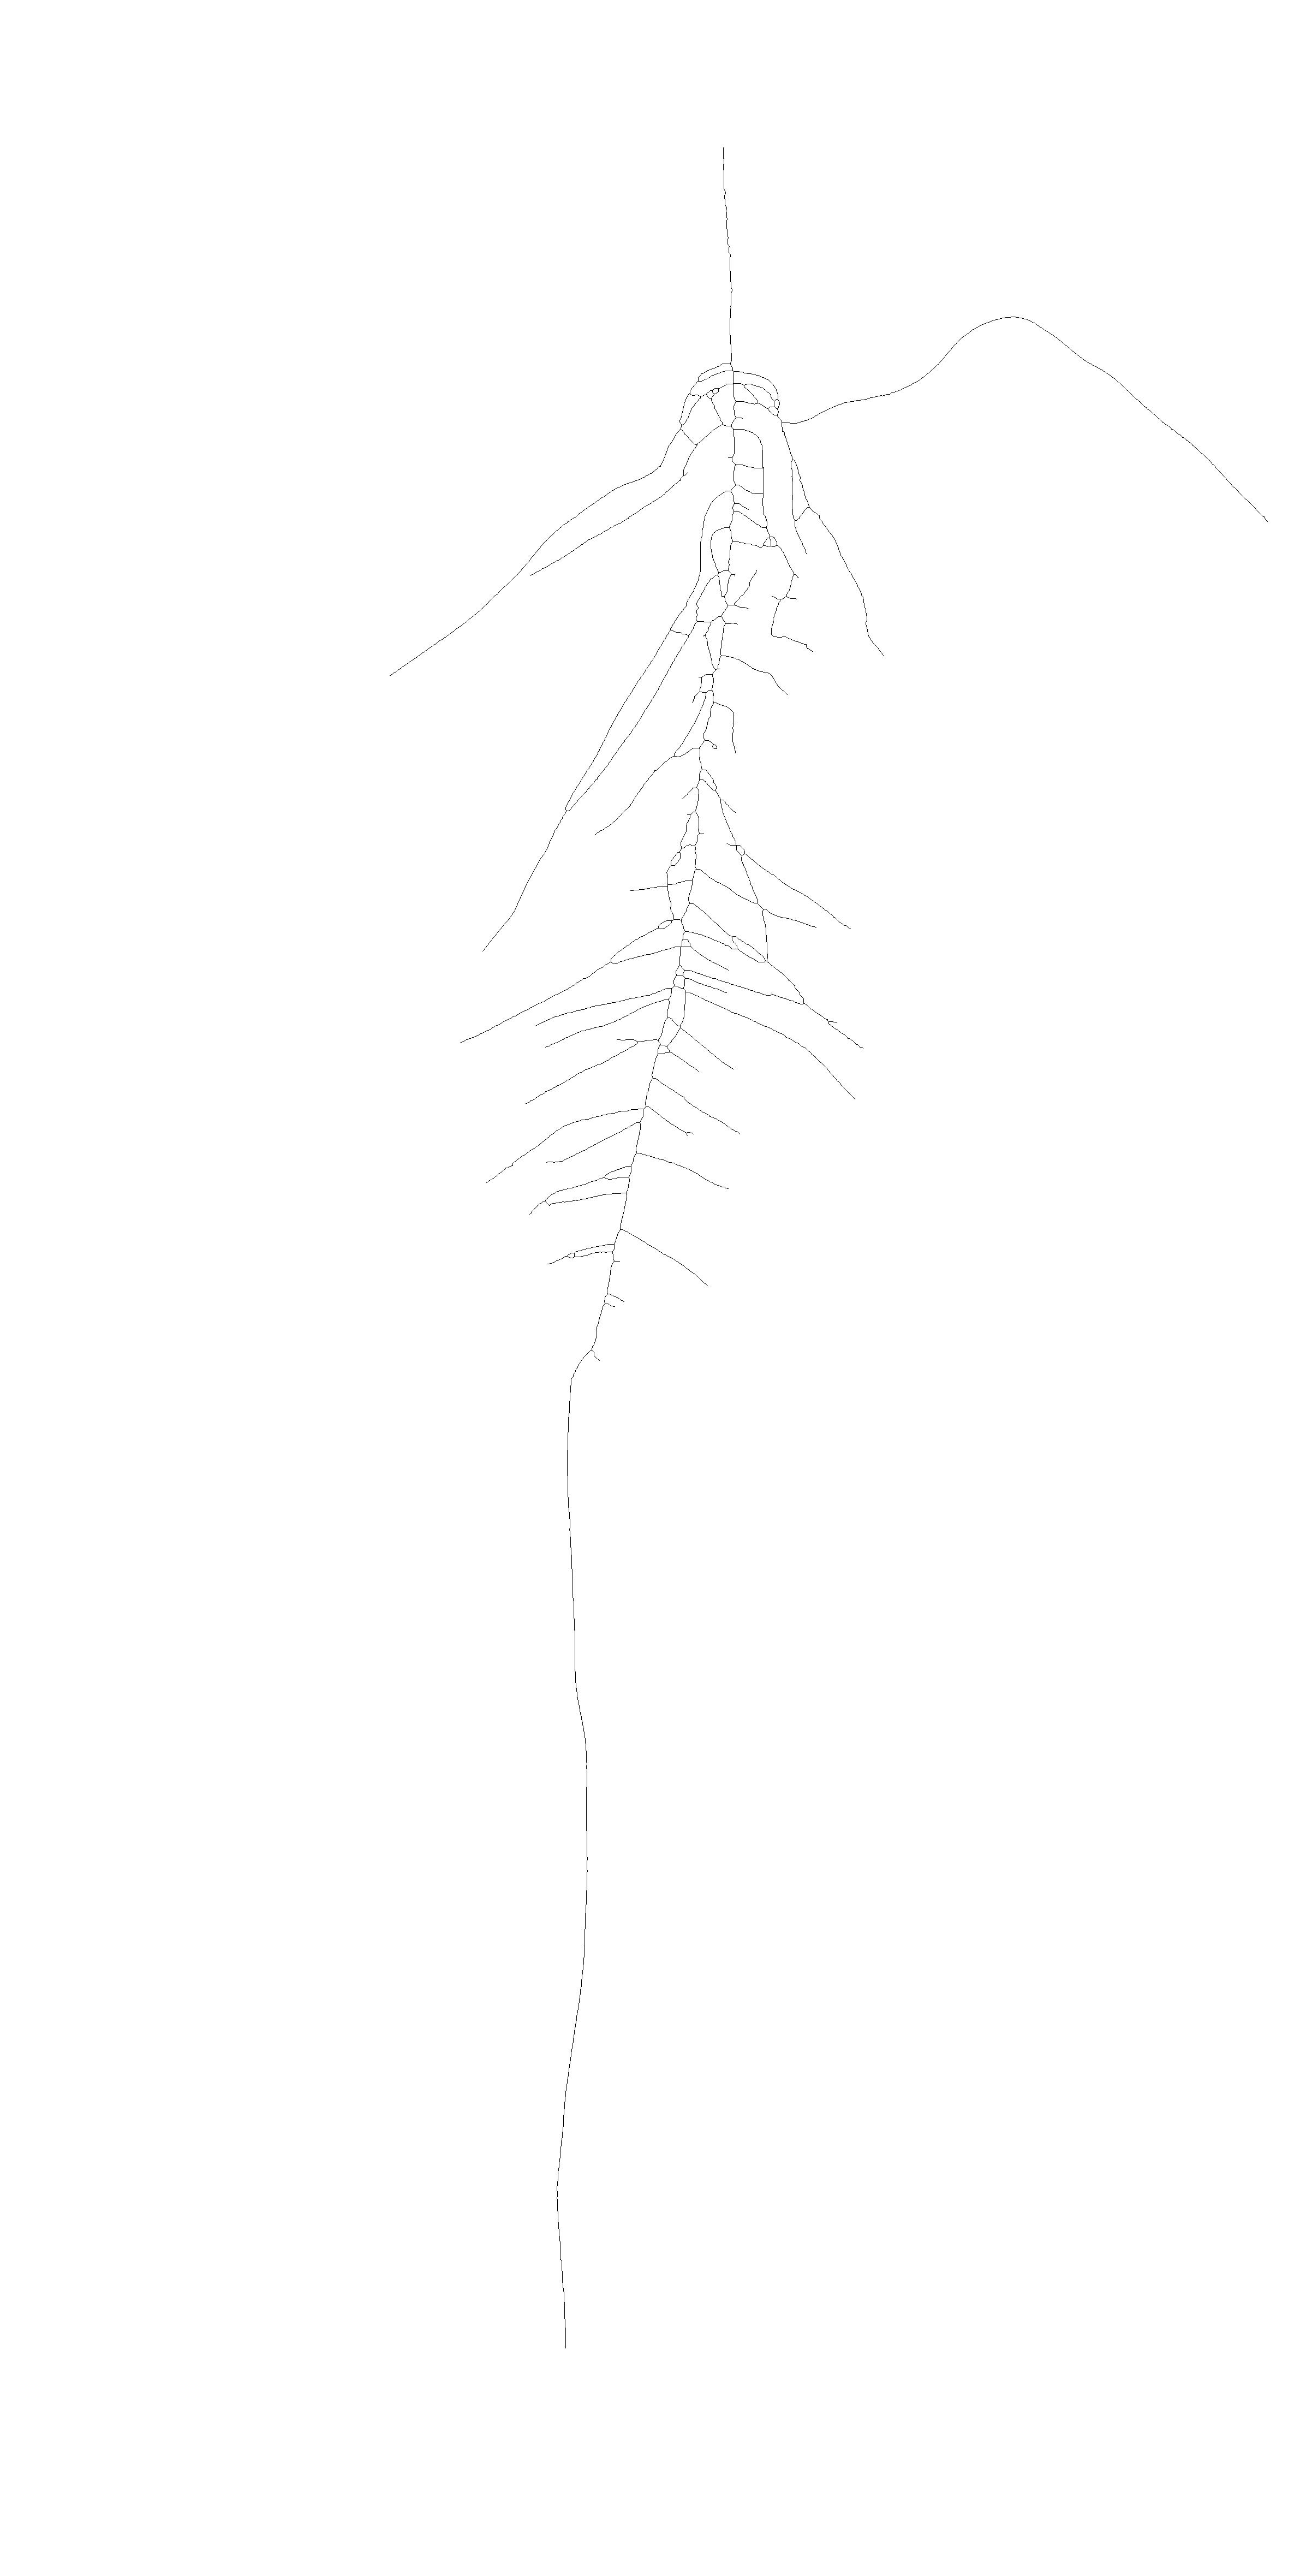

The data file committed next to this chart (first rows):
1238, 715
1238, 716
1237, 717
1236, 718
1236, 719
1235, 720
1234, 721
1233, 722
1233, 723
1232, 724
1232, 725
1231, 726
1230, 727
1229, 728
1228, 729
1228, 730
1227, 731
1227, 732
1226, 733
1225, 734
1225, 735
1224, 736
1223, 737
1222, 738
1221, 739
1221, 740
1220, 741
1220, 742
1219, 743
1218, 744
1217, 745
1217, 746
1216, 747
1216, 748
1215, 749
1214, 750
1213, 751
1213, 752
1212, 753
1211, 754
1211, 755
1210, 756
1209, 757
1209, 758
1208, 759
1207, 760
1207, 761
1206, 762
1205, 763
1205, 764
1204, 765
1203, 766
1202, 767
1202, 768
1201, 769
1200, 770
1200, 771
1199, 772
1198, 773
1197, 774
1196, 775
... 16,751 more rows
